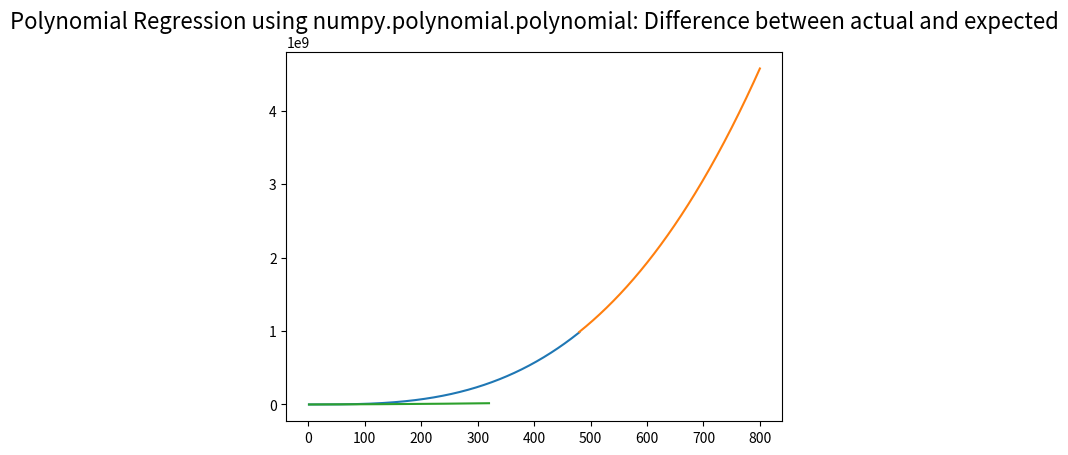

Here is the Python script that generated this plot:
#!/usr/bin/env python3
# -*- coding: utf-8 -*-

''' polynomial regression using numpy.polynomial.polynomial
It is a form of regression analysis in which 
the relationship between the independent variable x 
and the dependent variable y is modelled as an 
nth degree polynomial in x.

y = c0 * x^0 + c1 * x^1 +
    c2 * x^2 + c3 * x^3 + ..... + cn * x ^n
n = degree
'''

import random
import numpy as np
import matplotlib.pyplot as plt
import numpy.polynomial.polynomial as poly

''' sample polynomial equation with degree=3'''
''' t =    24.0 * x^0
         + 12.0 * x^1
         -  0.5 * x^2
         +  9.0 * x^3
'''

constant     = 24
error_induce = 0.01

def fx1(x1):
    res   = (12.0  * x1)
    error = 0.0
    error = res * random.uniform(-error_induce, error_induce)
    return res + error
def fx2(x2):
    res   = (-0.50 * x2 * x2)
    error = 0.0
    error = res * random.uniform(-error_induce, error_induce)
    return res + error
def fx3(x3):
    res   = (09.0 * x3 * x3 * x3)
    error = 0.0
    error = res * random.uniform(-error_induce, error_induce)
    return res + error

''' data preparation '''
max_sample_value = 50
total_samples    = 800
train_sample_cnt = int((total_samples * 60.0 / 100.0))
test_sample_cnt  = total_samples - train_sample_cnt
train_sample     = np.linspace(1,train_sample_cnt,train_sample_cnt)
test_sample      = np.linspace(train_sample_cnt,total_samples,test_sample_cnt)

y1_samples       = fx1(np.arange(total_samples))
y2_samples       = fx2(np.arange(total_samples))
y3_samples       = fx3(np.arange(total_samples))

t_samples        = y1_samples + y2_samples + y3_samples

t_samples        = t_samples + constant

''' splitting samples into train data and test data '''
t_samples_train, t_samples_test   = np.split(
                                     t_samples, 
                                     [train_sample_cnt,])

''' use numpy.polynomial.polynomial for fitting data'''
coefs   = poly.polyfit(np.arange(train_sample_cnt),
                       t_samples_train,
                       3)
ffit    = poly.Polynomial(coefs) 

print("intercept_ = ", coefs[0])
print("coef_      = ", coefs[1],coefs[2],coefs[3])


#plt.plot(np.arange(test_sample_cnt), ffit(t_samples_test))
#plt.show()

''' fit a polynomial with above coefficients'''
ffit = np.poly1d(coefs[::-1])

plt.title('Polynomial Regression using numpy.polynomial.polynomial', fontsize=16)
plt.plot(train_sample,t_samples_train)
plt.plot(test_sample,ffit(test_sample))
plt.show()

plt.title('Polynomial Regression using numpy.polynomial.polynomial: Difference between actual and expected', fontsize=16)
plt.plot(np.linspace(1,test_sample_cnt,test_sample_cnt),
         (ffit(test_sample) - t_samples_test))
plt.show()
         